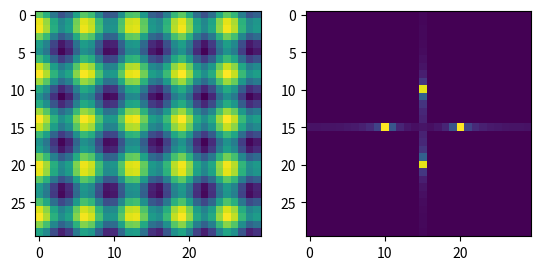

Reproduce this figure in Python.
import numpy as np
import matplotlib.pyplot as plt
pixel=30
img = np.fromfunction(lambda u,v: np.sin(u)+np.cos(v) ,(pixel,pixel))

print(img)
fourier= np.fft.fft2(img)
fourier_s=np.fft.fftshift(fourier)
print(fourier)
plt.subplot(1,2,1)
plt.imshow(img)
plt.subplot(1,2,2)
plt.imshow(abs(fourier_s))
plt.show()
# magnitude_spectrum = 20*np.log(np.abs(F2))
# b.pltx(bw_img,magnitude_spectrum)